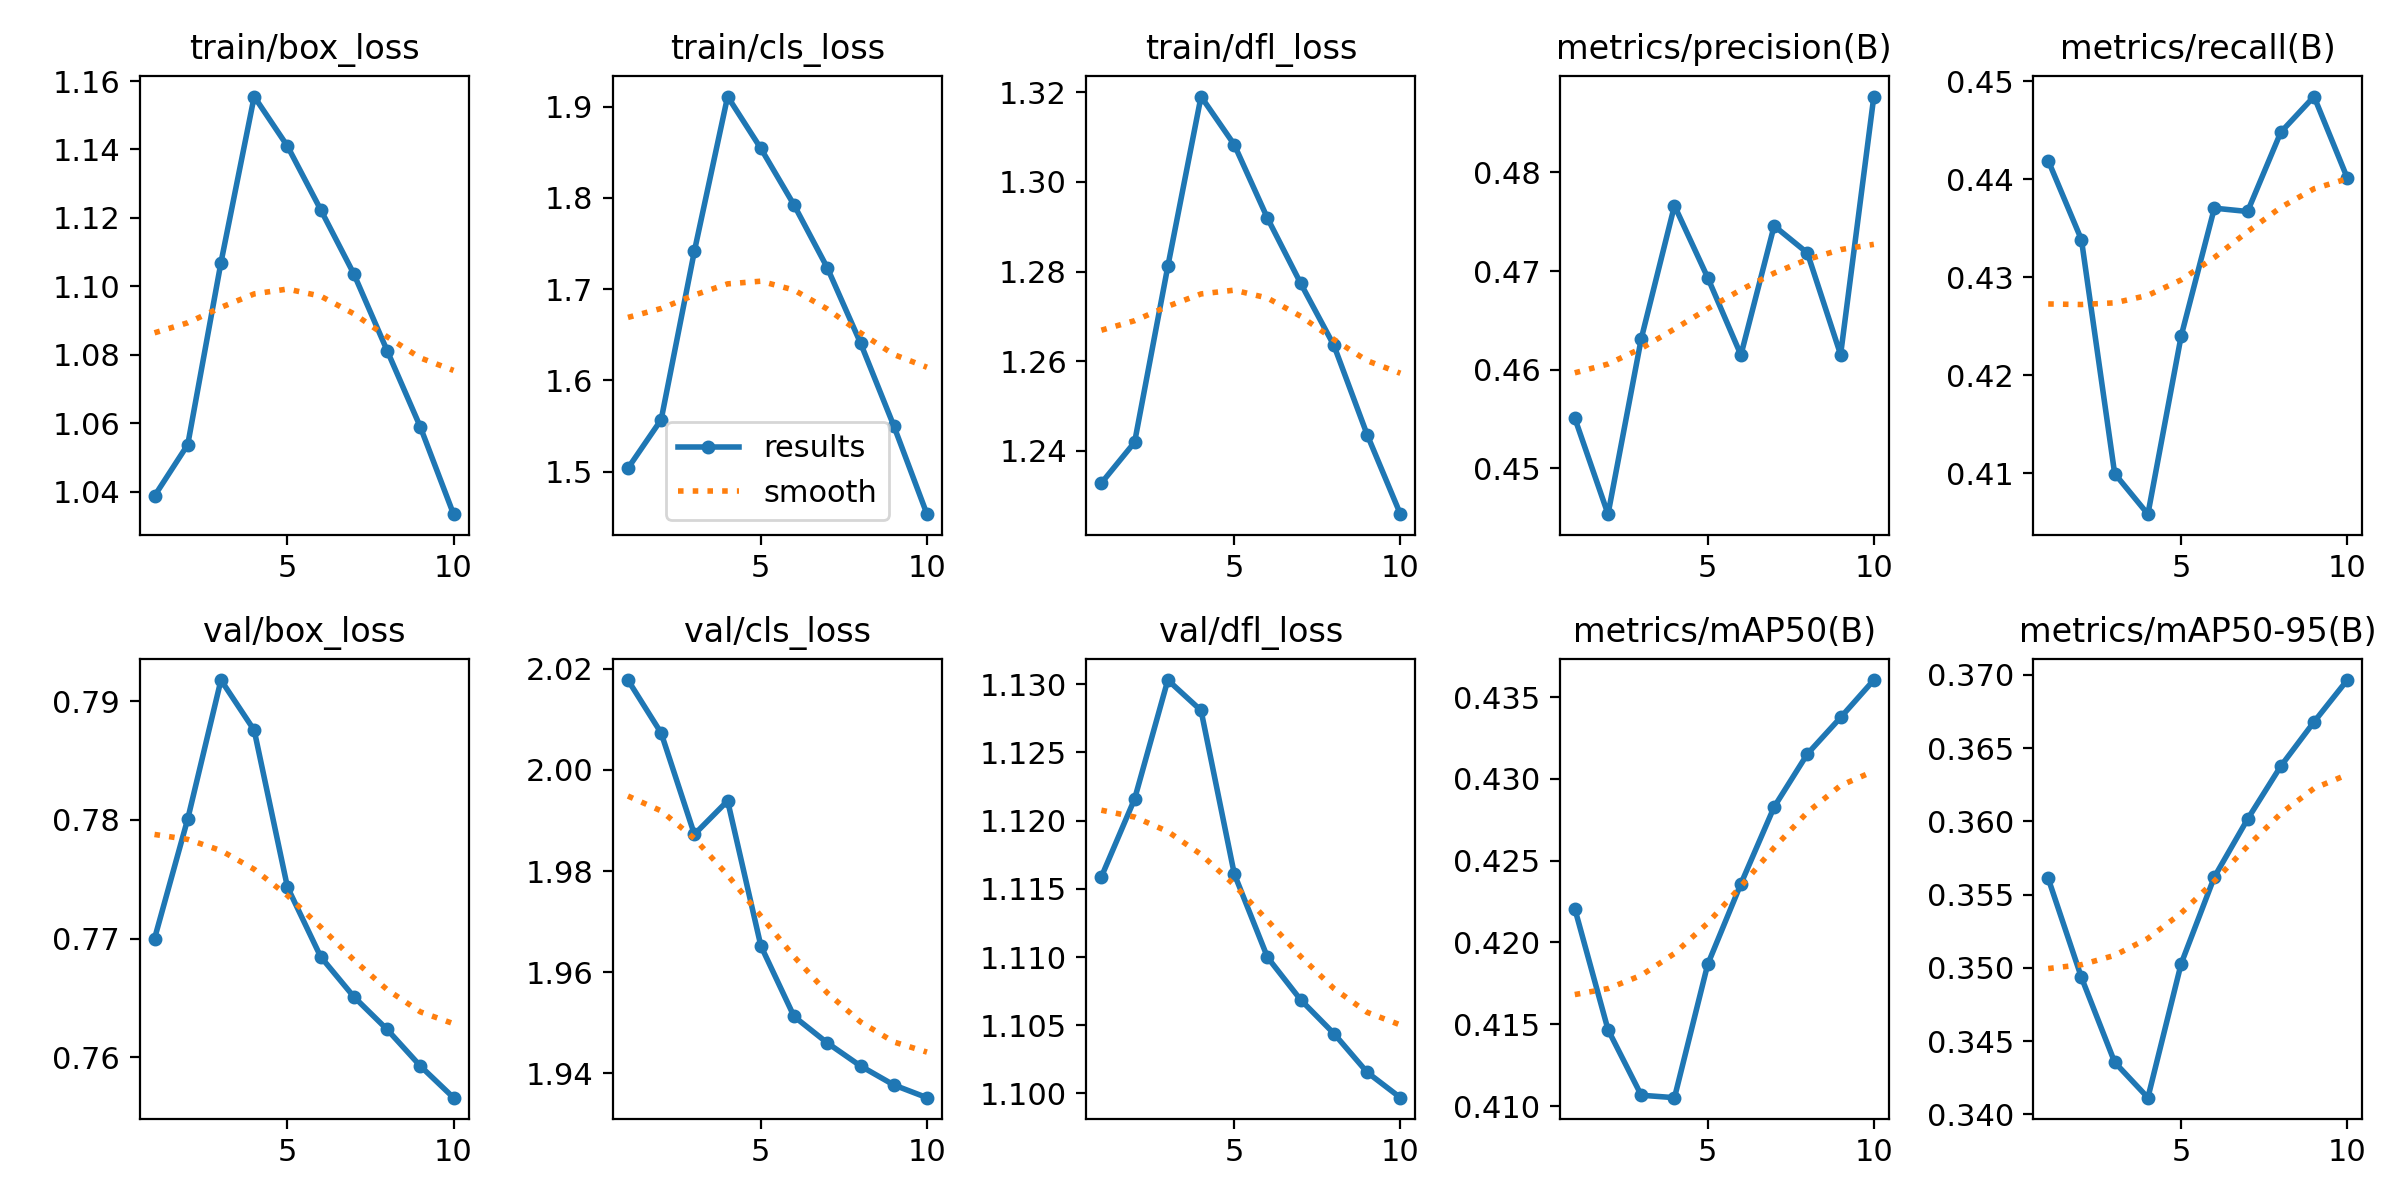

The file beside this chart, header and first rows:
epoch, time, train/box_loss, train/cls_loss, train/dfl_loss, metrics/precision(B), metrics/recall(B), metrics/mAP50(B), metrics/mAP50-95(B), val/box_loss, val/cls_loss, val/dfl_loss, lr/pg0, lr/pg1, lr/pg2
1, 3474, 1.039, 1.504, 1.233, 0.4551, 0.4419, 0.4221, 0.3561, 0.77, 2.018, 1.116, 0.003333, 0.003333, 0.003333
2, 12011, 1.054, 1.557, 1.242, 0.4454, 0.4338, 0.4147, 0.3493, 0.7801, 2.007, 1.122, 0.006006, 0.006006, 0.006006
3, 16302, 1.107, 1.742, 1.281, 0.4631, 0.4099, 0.4107, 0.3436, 0.7918, 1.987, 1.13, 0.00802, 0.00802, 0.00802
4, 19619, 1.155, 1.911, 1.319, 0.4766, 0.4058, 0.4105, 0.3411, 0.7876, 1.994, 1.128, 0.00703, 0.00703, 0.00703
5, 22985, 1.141, 1.854, 1.308, 0.4693, 0.424, 0.4187, 0.3503, 0.7743, 1.965, 1.116, 0.00604, 0.00604, 0.00604
6, 26358, 1.122, 1.792, 1.292, 0.4615, 0.437, 0.4236, 0.3562, 0.7685, 1.951, 1.11, 0.00505, 0.00505, 0.00505
7, 29710, 1.104, 1.723, 1.277, 0.4746, 0.4367, 0.4283, 0.3602, 0.7651, 1.946, 1.107, 0.00406, 0.00406, 0.00406
8, 33117, 1.081, 1.641, 1.264, 0.4718, 0.4448, 0.4315, 0.3638, 0.7623, 1.941, 1.104, 0.00307, 0.00307, 0.00307
9, 36487, 1.059, 1.55, 1.244, 0.4615, 0.4484, 0.4338, 0.3668, 0.7593, 1.938, 1.102, 0.00208, 0.00208, 0.00208
10, 39833, 1.033, 1.454, 1.226, 0.4877, 0.4401, 0.436, 0.3696, 0.7566, 1.935, 1.1, 0.00109, 0.00109, 0.00109
